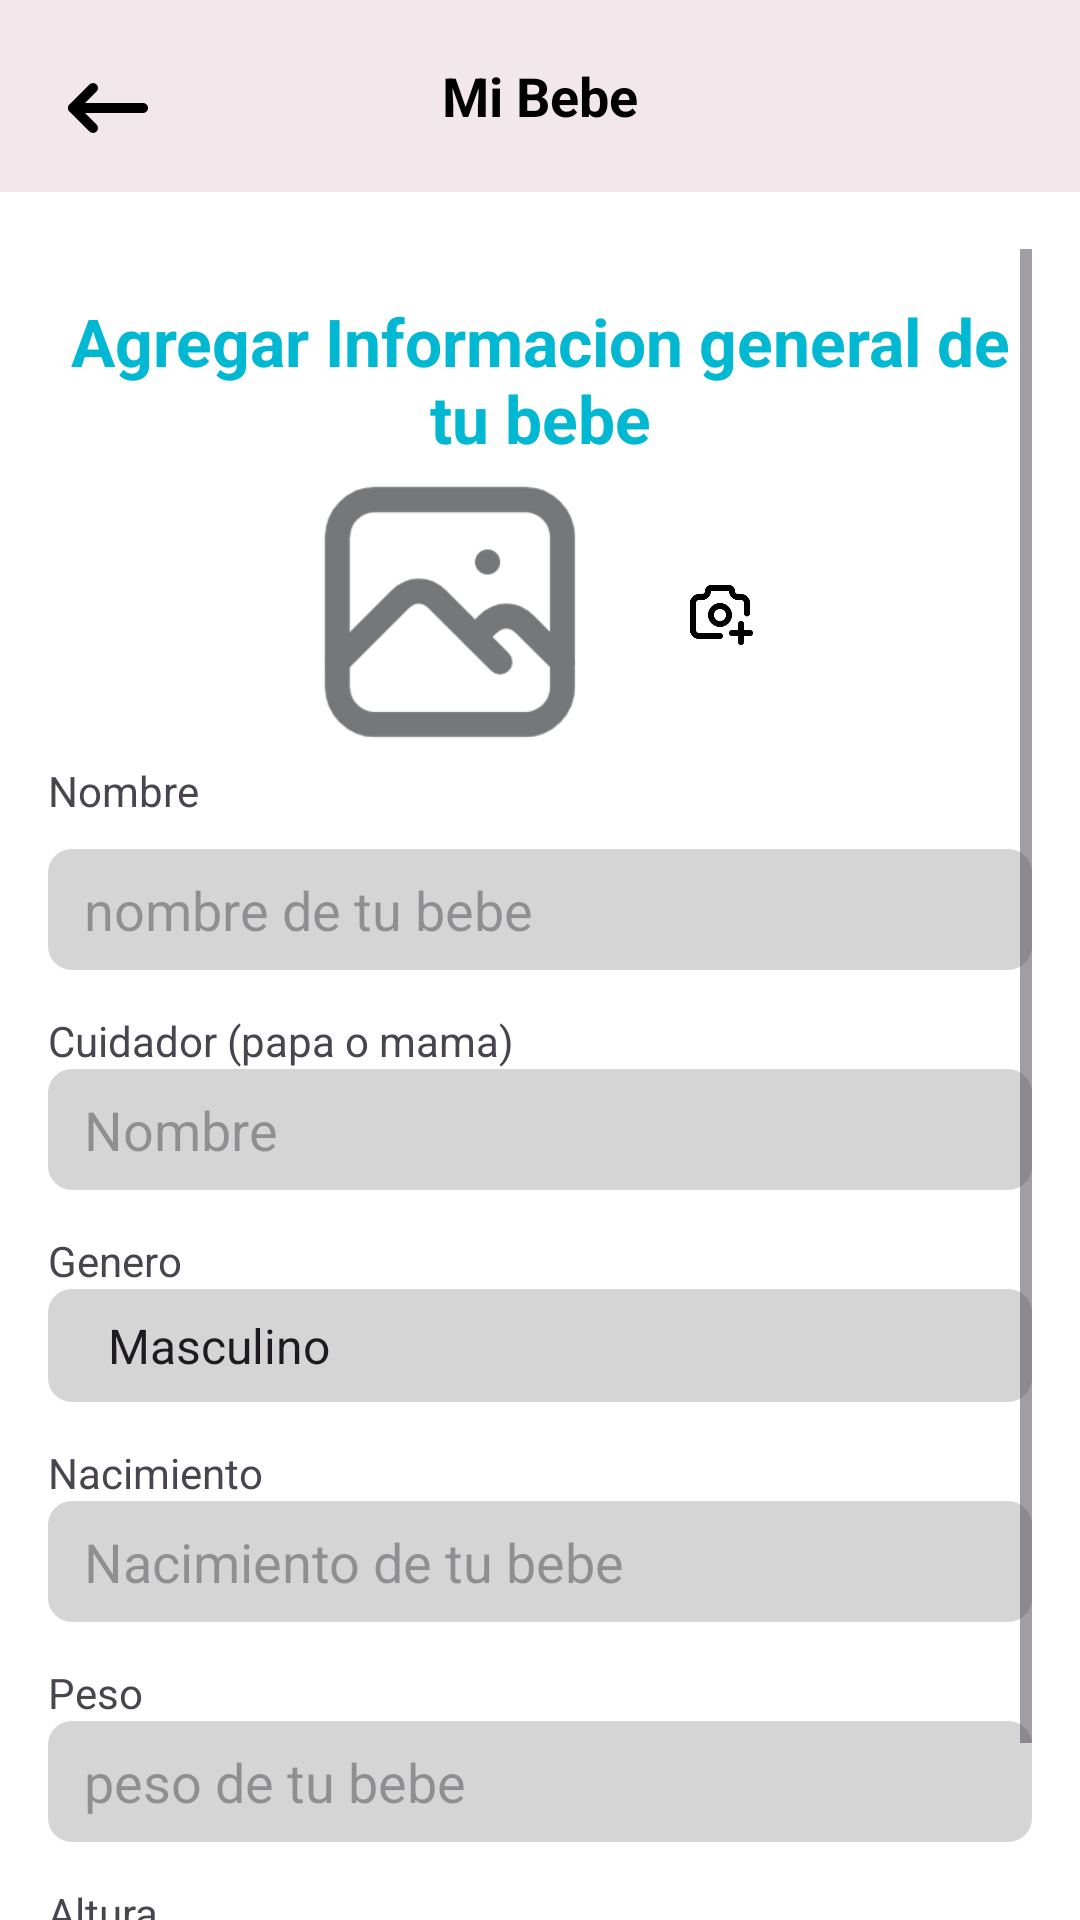

Here is an Android app screen rendered from its layout file. Give the layout XML and the strings, colors and styles it references.
<!-- AndroidManifest.xml: application theme Theme.BabyHarmonyApplication -->
<!-- res/layout/registrar_bebe.xml -->
<?xml version="1.0" encoding="utf-8"?>
<LinearLayout xmlns:android="http://schemas.android.com/apk/res/android"

    android:layout_width="match_parent"
    android:layout_height="match_parent"
    android:orientation="vertical"
    android:background="@color/white">

    <androidx.appcompat.widget.Toolbar
        android:layout_width="match_parent"
        android:layout_height="?attr/actionBarSize"
        android:background="@color/rosado"
        >

        <ImageButton
            android:id="@+id/navigation_icon"
            android:layout_width="40dp"
            android:layout_height="40dp"
            android:layout_margin="16dp"
            android:adjustViewBounds="true"
            android:background="@android:color/transparent"
            android:onClick="onBackPressed"
            android:scaleType="fitCenter"
            android:src="@drawable/patra"
            android:layout_gravity="start|center_vertical" />

        <TextView
            android:id="@+id/seccion_aprender"
            android:layout_width="wrap_content"
            android:layout_height="wrap_content"
            android:text="@string/mib"
            android:textColor="@color/black"
            android:textSize="18sp"
            android:textStyle="bold"
            android:gravity="center"
            android:layout_gravity="center" />

        <ImageButton
            android:id="@+id/settings_button"
            android:layout_width="wrap_content"
            android:layout_height="31dp"
            android:layout_gravity="end|center_vertical"
            android:layout_marginEnd="9dp"
            android:background="?attr/selectableItemBackgroundBorderless"
            android:src="@drawable/settings"
            android:scaleType="centerInside"
            android:adjustViewBounds="true" />
    </androidx.appcompat.widget.Toolbar>

    <ScrollView
        android:layout_width="match_parent"
        android:layout_height="600dp"
        android:layout_marginTop="3dp"
        android:padding="16dp">

        <LinearLayout
            android:layout_width="match_parent"
            android:layout_height="wrap_content"
            android:orientation="vertical">

            <TextView
                android:layout_width="wrap_content"
                android:layout_height="wrap_content"
                android:layout_marginTop="16dp"
                android:gravity="center"
                android:textStyle="bold"
                android:text="@string/txt4"
                android:textColor="@color/azu"
                android:textSize="22sp" />

            <LinearLayout
                android:layout_width="match_parent"
                android:layout_height="wrap_content"
                android:orientation="horizontal"

                android:gravity="center">

                <ImageView
                    android:id="@+id/image1"
                    android:layout_width="100dp"
                    android:layout_height="100dp"
                    android:src="@drawable/phot"
                    android:scaleType="centerCrop"
                    android:adjustViewBounds="true"

                    android:layout_marginEnd="20dp"/>

                <ImageButton
                    android:id="@+id/select_image_button"
                    android:layout_width="40dp"
                    android:layout_height="40dp"
                    android:adjustViewBounds="true"
                    android:background="?attr/selectableItemBackground"
                    android:contentDescription="Seleccionar imagen"
                    android:onClick="onSelectImageButtonClick"
                    android:padding="8dp"
                    android:scaleType="centerInside"
                    android:src="@drawable/camera_plus"
                    android:layout_gravity="center"/>
            </LinearLayout>

            <TextView
                android:layout_width="wrap_content"
                android:layout_height="wrap_content"
                android:text="@string/nombreUsuario" />

            <EditText
                android:layout_width="match_parent"
                android:layout_height="wrap_content"
                android:layout_marginTop="10dp"
                android:layout_marginBottom="14dp"
                android:background="@drawable/shape"
                android:hint="@string/nombreBebe"
                android:inputType="text" />

            <TextView
                android:layout_width="wrap_content"
                android:layout_height="wrap_content"
                android:text="@string/txt5" />

            <EditText
                android:layout_width="match_parent"
                android:layout_height="wrap_content"
                android:layout_marginBottom="14dp"
                android:background="@drawable/shape"
                android:hint="@string/nombreUsuario"
                android:inputType="text" />

            <TextView
                android:layout_width="wrap_content"
                android:layout_height="wrap_content"
                android:text="@string/txt6" />

            <Spinner
                android:id="@+id/spinner_gender"
                android:layout_width="match_parent"
                android:layout_height="wrap_content"
                android:entries="@array/genders"
                android:layout_marginBottom="14dp"
                android:background="@drawable/shape"
                android:prompt="@string/selecciona_sexo" />


            <TextView
                android:layout_width="wrap_content"
                android:layout_height="wrap_content"
                android:text="@string/nacimiento" />

            <EditText
                android:layout_width="match_parent"
                android:layout_height="wrap_content"
                android:layout_marginBottom="14dp"
                android:background="@drawable/shape"
                android:hint="@string/selccnaci"
                android:inputType="number" />

            <TextView
                android:layout_width="wrap_content"
                android:layout_height="wrap_content"
                android:text="@string/txt7" />

            <EditText
                android:layout_width="match_parent"
                android:layout_height="wrap_content"
                android:layout_marginBottom="14dp"
                android:background="@drawable/shape"
                android:hint="@string/peso"
                android:inputType="date" />

            <TextView
                android:layout_width="wrap_content"
                android:layout_height="wrap_content"
                android:text="@string/txt8" />

            <EditText
                android:layout_width="match_parent"
                android:layout_height="wrap_content"
                android:layout_marginBottom="16dp"
                android:background="@drawable/shape"
                android:hint="@string/altu"
                android:inputType="phone" />

            <Button
                android:layout_width="match_parent"
                android:layout_height="wrap_content"
                android:backgroundTint="#F9C63E"
                android:text="@string/siguiente"
                android:textColor="@android:color/white" />

        </LinearLayout>

    </ScrollView>


    <LinearLayout
        android:layout_width="match_parent"
        android:layout_height="65dp"
        android:background="@color/rosado"
        android:orientation="horizontal"

        android:padding="16dp">

        <LinearLayout
            android:layout_width="0dp"
            android:layout_height="wrap_content"
            android:layout_weight="1"
            android:orientation="vertical"
            android:gravity="center"
            android:clickable="true"
            android:focusable="true"
            android:onClick="onHomeClick">

            <ImageView
                android:id="@+id/home_boton"
                android:layout_width="wrap_content"
                android:layout_height="match_parent"
                android:layout_gravity="center"
                android:src="@drawable/selector_home" />

        </LinearLayout>

        <LinearLayout
            android:layout_width="0dp"
            android:layout_height="wrap_content"
            android:layout_weight="1"
            android:orientation="vertical"
            android:gravity="center"
            android:clickable="true"
            android:focusable="true"
            android:onClick="onAprenderClick">

            <ImageView
                android:id="@+id/aprender_boton"
                android:layout_width="wrap_content"
                android:layout_height="wrap_content"
                android:src="@drawable/selector_book"
                android:layout_gravity="center" />

        </LinearLayout>

        <LinearLayout
            android:layout_width="0dp"
            android:layout_height="wrap_content"
            android:layout_weight="1"
            android:orientation="vertical"
            android:gravity="center"
            android:clickable="true"
            android:focusable="true"
            android:onClick="onMiBebeClick">

            <ImageView
                android:id="@+id/bebe_boton"
                android:layout_width="wrap_content"
                android:layout_height="wrap_content"
                android:src="@drawable/selector_moodboy"
                android:layout_gravity="center" />

        </LinearLayout>

        <LinearLayout
            android:layout_width="0dp"
            android:layout_height="wrap_content"
            android:layout_weight="1"
            android:orientation="vertical"
            android:gravity="center"
            android:clickable="true"
            android:focusable="true"
            android:onClick="onPerfilClick">

            <ImageView
                android:id="@+id/perfil_boton"
                android:layout_width="wrap_content"
                android:layout_height="wrap_content"
                android:src="@drawable/selector_personaa"
                android:layout_gravity="center" />

        </LinearLayout>

    </LinearLayout>
</LinearLayout>
<!-- resources referenced by this layout -->
<resources>
  <string-array name="genders">
          <item>@string/sexo_masculino</item>
          <item>@string/sexo_femenino</item>
      </string-array>
  <color name="azu">#00b8d2</color>
  <color name="black">#FF000000</color>
  <color name="rosado">#F2E8EB</color>
  <color name="white">#FFFFFFFF</color>
  <!-- drawable camera_plus: png bitmap (drawable, 7239 bytes) -->
  <!-- drawable patra: png bitmap (drawable, 2594 bytes) -->
  <!-- drawable phot: png bitmap (drawable, 7239 bytes) -->
  <!-- drawable selector_book: png bitmap (drawable, 6931 bytes) -->
  <!-- drawable selector_home: png bitmap (drawable, 8160 bytes) -->
  <!-- drawable selector_moodboy: png bitmap (drawable, 13912 bytes) -->
  <!-- drawable selector_personaa: png bitmap (drawable, 7777 bytes) -->
  <!-- drawable shape (drawable) -->
  <shape xmlns:android="http://schemas.android.com/apk/res/android"
      android:shape="rectangle">
      <solid android:color="@color/gris" />
      <corners android:radius="8dp" />
      <padding
          android:left="12dp"
          android:right="12dp"
          android:top="8dp"
          android:bottom="8dp" />
  </shape>
  <string name="altu">Altura de tu bebe </string>
  <string name="mib">Mi Bebe </string>
  <string name="nacimiento">Nacimiento </string>
  <string name="nombreBebe">nombre de tu bebe</string>
  <string name="nombreUsuario">Nombre </string>
  <string name="peso">peso de tu bebe</string>
  <string name="selccnaci">Nacimiento de tu bebe</string>
  <string name="selecciona_sexo">Selecciona Sexo</string>
  <string name="siguiente">Registrar bebe </string>
  <string name="txt4">Agregar Informacion general de tu bebe </string>
  <string name="txt5">Cuidador (papa o mama)</string>
  <string name="txt6">Genero </string>
  <string name="txt7">Peso </string>
  <string name="txt8">Altura </string>
  <style name="Theme.BabyHarmonyApplication" parent="Base.Theme.BabyHarmonyApplication" />
  <string name="sexo_masculino">Masculino</string>
  <string name="sexo_femenino">Femenino</string>
  <color name="gris">#D5D5D5</color>
  <style name="Base.Theme.BabyHarmonyApplication" parent="Theme.Material3.DayNight.NoActionBar">
          
          
      </style>
</resources>
